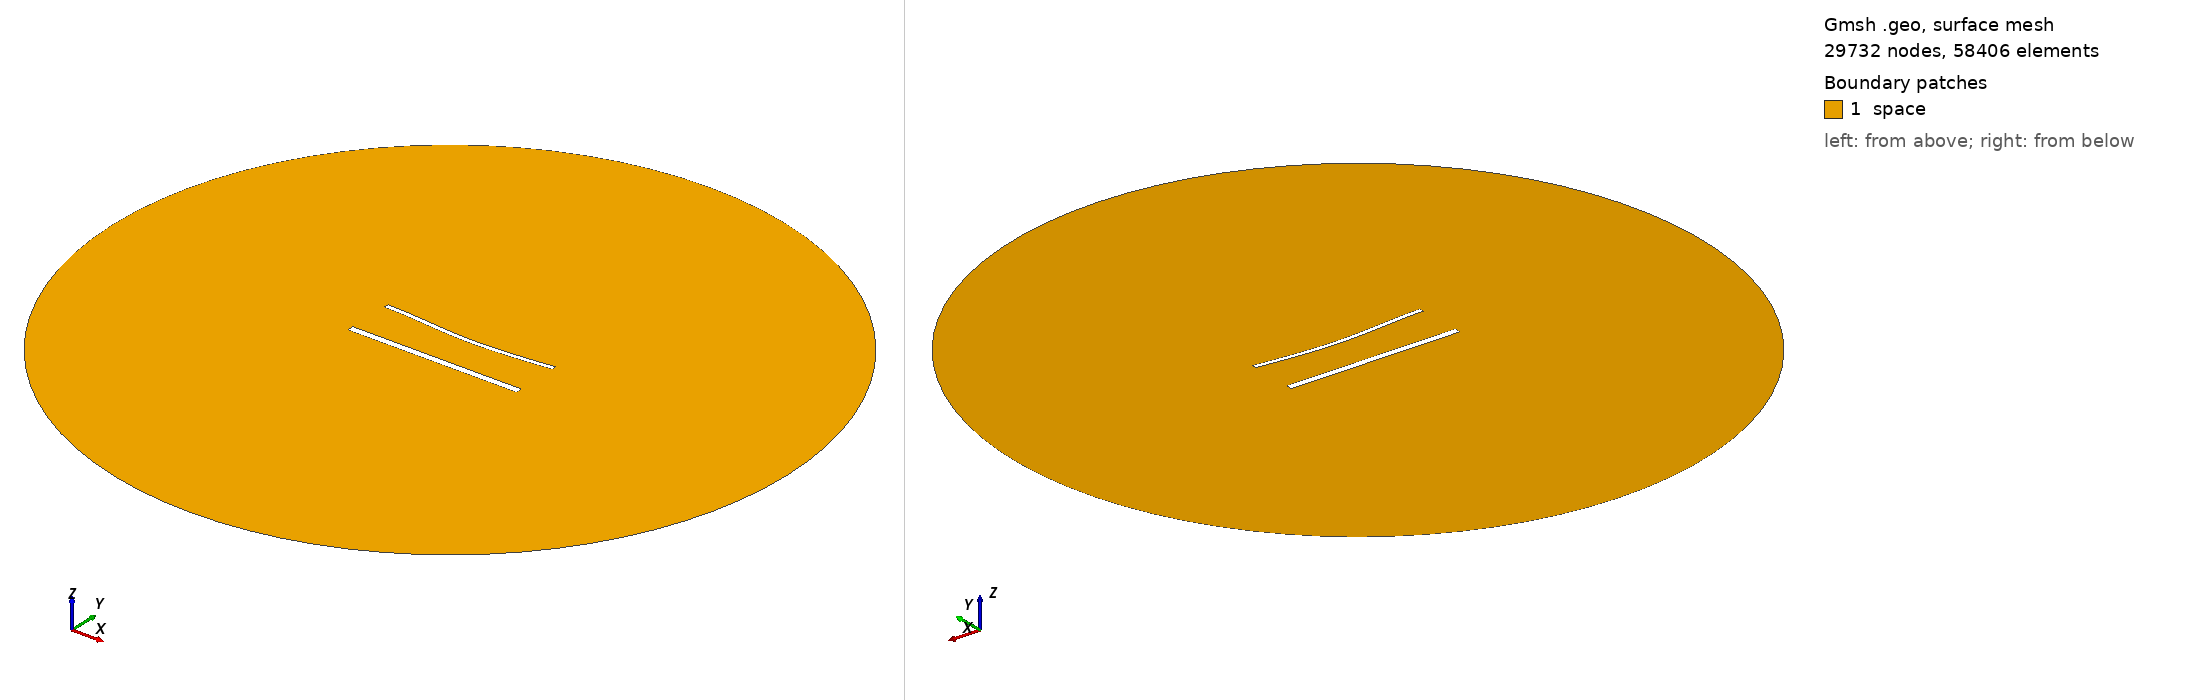

Gmsh geometry script, surface-meshed: 29732 nodes, 58406 surface elements. Boundary patches (legend numbers): 1 space. Left view from above one corner, right view from below the opposite corner. Legend entries are the model's physical surfaces. The drawing asked Gmsh for element sizes between 1% and 20% of the model's largest extent; the script's own settings can give other sizes.

=== 1868.geo (drawn) ===
//---------------------------------------
// Geometry kernel
//---------------------------------------

SetFactory("OpenCASCADE");



//---------------------------------------
// Parameters of the geometry
//---------------------------------------

// Overetch of the upper plate
overetch = 0.5;

// Distance between the plates
distance = 27.5;

// Discretization over the x axis (for the deformation)
nx = 50; 

// Length of the plate
L = 100 - overetch; 

// Number of modes
n = 4; 

// 1st mode coefficient
coeff(1) = -1.5;
beta(1) = 0.596864 * 3.1415926535 / L;

// 2nd mode coefficient
coeff(2) = -1.5;
beta(2) = 1.49418 * 3.1415926535 / L;

// 3rd mode coefficient
coeff(3) = 0.0;
beta(3) = 2.50025 * 3.1415926535 / L;

// 4th mode coefficient
coeff(4) = 0.0;
beta(4) = 3.49999 * 3.1415926535 / L;



//---------------------------------------
// Upper plate (deformed rectangle)
//---------------------------------------

// Coordiantes of the upper plate
xmin = -50;
xmax = 50 - overetch;

// Height of the upper plate
yheight = 4 - 2 * overetch;

// Indexes of the points
UpperID[] = {};
LowerID[] = {};
LeftID[] = {};
RightID[] = {};

// Point index
p = 1;

// Horizontal edges
For i In {1:nx}
    x = xmin + (i-1)*(xmax - xmin)/(nx-1);

    y_bottom = distance / 2 + overetch;
    For j In {1:n}
        C = (Cosh(beta(j)*L) + Cos(beta(j)*L)) / (Sinh(beta(j)*L) + Sin(beta(j)*L));
        y_bottom  = y_bottom + coeff(j) * (Cosh(beta(j)*(x+50)) - Cos(beta(j)*(x+50)) - C * (Sinh(beta(j)*(x+50)) - Sin(beta(j)*(x+50))));
    EndFor

    y_top = y_bottom + yheight;

    Point(p) = {x, y_top, 0, 1.0};
    UpperID[i] = p;
    p = p + 1;

    Point(p) = {x, y_bottom, 0, 1.0};
    LowerID[i] = p;
    p = p + 1;
EndFor

// Create point lists
UpperPts[] = {}; LowerPts[] = {};
For i In {1:nx}
  UpperPts[] += {UpperID[i]};
  LowerPts[] += {LowerID[i]};
EndFor

// Build splines
Spline(1) = {UpperPts[]};
Spline(2) = {LowerPts[]};
Line(3) = {LowerPts[nx-1], UpperPts[nx-1]};
Line(4) = {LowerPts[0], UpperPts[0]};

// Build the plane surface
Curve Loop(1) = {2, 3, -1, -4};
Plane Surface(1) = {1};



//---------------------------------------
// Lower plate (rectangle)
//---------------------------------------

// Vertices
Point(1001) = {-50, -distance/2, 0, 1.0};
Point(1002) = { 50, -distance/2, 0, 1.0};
Point(1003) = { 50,  -distance/2 + 4, 0, 1.0};
Point(1004) = {-50,  -distance/2 + 4, 0, 1.0};

// Edges
Line(5) = {1001, 1002};
Line(6) = {1002, 1003};
Line(7) = {1003, 1004};
Line(8) = {1004, 1001};

// Plane surface
Line Loop(2) = {5, 6, 7, 8};
Plane Surface(2) = {2}; 



//---------------------------------------
// Outer (fictious) boundary
//---------------------------------------

// Points
Point(1005) = {0, 0, 0};       // Center
Point(1006) = {200, 0, 0};     // Start point
Point(1007) = {0, 200, 0};     // 90 degrees
Point(1008) = {-200, 0, 0};    // 180 degrees
Point(1009) = {0, -200, 0};    // 270 degrees

// Circle arcs (each needs start, center, end)
Circle(9) = {1006, 1005, 1007};
Circle(10) = {1007, 1005, 1008};
Circle(11) = {1008, 1005, 1009};
Circle(12) = {1009, 1005, 1006};

// Plane surface for the entire domain
Curve Loop(3) = {9, 10, 11, 12};
Surface(3) = {3};

// Subtract the plates from the whole domain to obtain the actual domain where we want to solve the equations
BooleanDifference{ Surface{3}; Delete; }{ Surface{1}; Surface{2}; Delete; }




//---------------------------------------
// Transfinite Lines/Curves
//---------------------------------------

// Set the number of points on the boundaries
r = 6;
d = 0.15;

// Plates
Transfinite Curve {1} = 50*r/4 Using Progression 1;
Transfinite Line {2} = 50*r Using Progression 1;
Transfinite Curve {3, 4} = 2*r Using Progression 1+d;
Transfinite Line {5} = 50*r/4 Using Progression 1;
Transfinite Line {7} = 50*r Using Progression 1;
Transfinite Line {6} = 2*r Using Progression 1-d;
Transfinite Line {8} = 2*r Using Progression 1+d;

// Outer boundary
Transfinite Line {9, 10, 11, 12} = 20 Using Progression 1;



//---------------------------------------
// Physical groups
//---------------------------------------                

// Physical curves (boundaries)
Physical Line("force_segment", 10) = {2};
Physical Line("upper_plate", 11) = {1, 3, 4};
Physical Line("lower_plate", 12) = {5, 6, 7, 8};
Physical Line("boundary", 20) = {9, 10, 11, 12};

// Physical Surfaces
Physical Surface("space", 30) = {3};



//---------------------------------------
// 6. Generate the Mesh
//---------------------------------------

// 2D mesh generation
Mesh 2;
